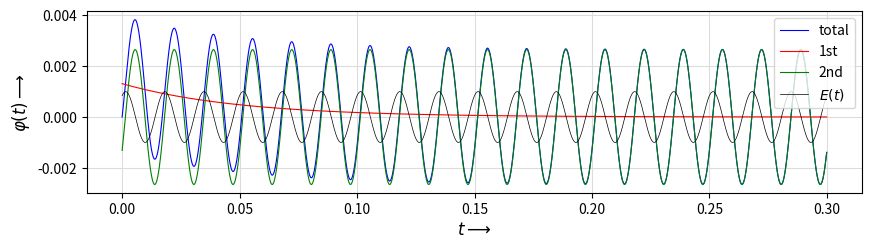

Recreate this plot in Python.
#!/usr/bin/env python 
'''

'''
import numpy as np
import matplotlib.pyplot as plt  
from scipy.integrate import solve_ivp
from matplotlib.backends.backend_pdf import PdfPages

base = 10
fig = plt.figure(figsize = (base, base/16*5))		# create a figure
ax = fig.add_subplot(111)					# create axes 
fig.subplots_adjust(bottom=0.3)

# PLOT options 
plt.xticks(fontsize=10) 
plt.yticks(fontsize=10) 

# AXES helpers
ax.set_xlabel(r'$t \longrightarrow$', fontsize=12)
ax.set_ylabel(r'$\varphi(t) \longrightarrow $', fontsize=12)
#ax.set_xlim([0, 3])
#ax.set_ylim([-0.5, 3.0])

x_list = np.arange(0, 0.3, 1e-4)

R = 2
omega = 377
L = 0.1
psi = 1.0
Em = 1
z = np.sqrt(R * R + omega*omega);

first = -Em / z * np.sin(psi - np.arctan(omega * L / R))\
	* np.exp(-R/L * x_list) 

second = Em / z * np.sin(omega * x_list + psi - np.arctan(omega * L /R)) 

total = first + second

e = Em * np.sin(omega * x_list + psi)/1000



### DATA PLOTTING 
ax.plot(x_list, total, label = 'total', color = 'BLUE', linewidth = 0.8)
ax.plot(x_list, first, label = '1st', color = 'RED', linewidth = 0.8)
ax.plot(x_list, second, label = '2nd', color = 'GREEN', linewidth = 0.8)
ax.plot(x_list, e, label = r'$E(t)$', color = 'black', linewidth = 0.5)
#ax.plot(x_list, y_list) 
#ax.plot(x_list, y_list, color='RED',linewidth=4.0) 
#ax.plot(x_list, y_list, marker='o') 
#ax.plot(x_list, y_list,'o') 
#ax.hlines([y1,y2], xmin, xmax, linestyles="dashed")  

ax.legend(loc='best') # legend
#ax.legend(loc=0)
ax.grid(c='gainsboro', zorder=2)
#ax.grid(True)

# Publish a PDF in the same time.
#
pdf = PdfPages('snapshot.pdf')
pdf.savefig()
pdf.close()

plt.show()

